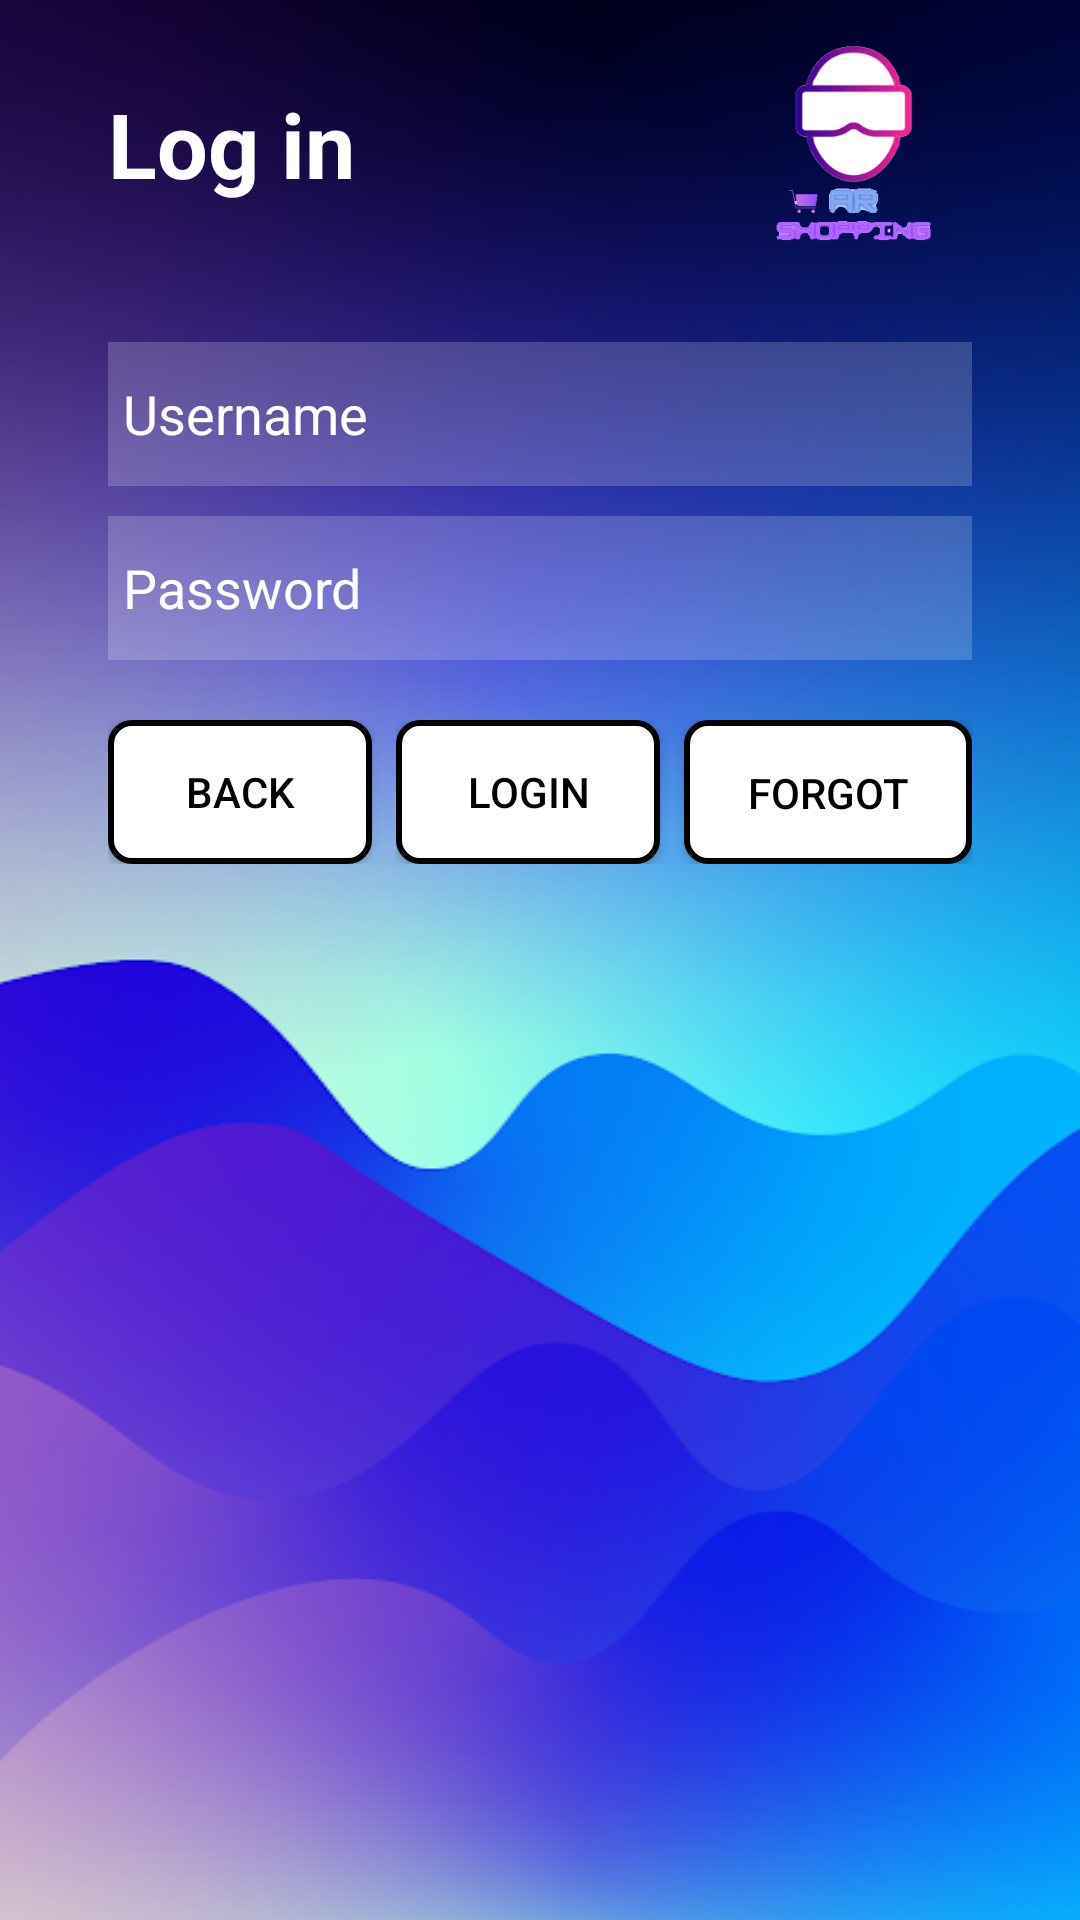

Here is an Android app screen rendered from its layout file. Give the layout XML and the strings, colors and styles it references.
<!-- AndroidManifest.xml: application theme AppTheme -->
<!-- res/layout/activity_login.xml -->
<?xml version="1.0" encoding="utf-8"?>
<LinearLayout xmlns:android="http://schemas.android.com/apk/res/android"
    xmlns:app="http://schemas.android.com/apk/res-auto"
    xmlns:tools="http://schemas.android.com/tools"
    android:layout_width="match_parent"
    android:layout_height="match_parent"
    android:background="@drawable/background"
    android:orientation="horizontal"
    tools:context=".Login">

    <LinearLayout
        android:layout_width="0dp"
        android:layout_height="match_parent"
        android:layout_weight="1"
        android:orientation="vertical" />

    <LinearLayout
        android:layout_width="0dp"
        android:layout_height="match_parent"
        android:layout_weight="8"
        android:orientation="vertical">

        <LinearLayout
            android:layout_width="match_parent"
            android:layout_height="wrap_content"
            android:layout_marginTop="8dp"
            android:orientation="horizontal">

            <LinearLayout
                android:layout_width="0dp"
                android:layout_height="match_parent"
                android:layout_weight="1"
                android:gravity="center_vertical"
                android:orientation="vertical">

                <TextView
                    android:id="@+id/login"
                    android:layout_width="wrap_content"
                    android:layout_height="wrap_content"
                    android:layout_gravity="center_vertical"
                    android:text="Log in"
                    android:textColor="@color/white"
                    android:textSize="30sp"
                    android:textStyle="bold" />
            </LinearLayout>

            <LinearLayout
                android:layout_width="0dp"
                android:layout_height="match_parent"
                android:layout_weight="1"
                android:gravity="center_vertical|end"
                android:orientation="vertical">

                <ImageView
                    android:layout_width="80dp"
                    android:layout_height="80dp"
                    android:src="@drawable/software_logo" />
            </LinearLayout>
        </LinearLayout>

        <LinearLayout
            android:layout_width="match_parent"
            android:layout_height="0dp"
            android:layout_weight="1"
            android:orientation="horizontal">

        </LinearLayout>

        <LinearLayout
            android:layout_width="match_parent"
            android:layout_height="0dp"
            android:layout_weight="25"
            android:orientation="vertical">

            <EditText
                android:id="@+id/loginusername"
                android:layout_width="match_parent"
                android:layout_height="wrap_content"
                android:layout_below="@id/login"
                android:layout_marginTop="5dp"
                android:layout_marginBottom="5dp"
                android:background="#30ffffff"
                android:drawableLeft="@drawable/baseline_person_outline_24"
                android:hint="Username"
                android:minHeight="48dp"
                android:padding="5dp"
                android:textColor="@color/white"
                android:textColorHint="@color/white" />

            <EditText
                android:id="@+id/password"
                android:layout_width="match_parent"
                android:layout_height="wrap_content"
                android:layout_below="@id/loginusername"
                android:layout_marginTop="5dp"
                android:layout_marginBottom="5dp"
                android:background="#30ffffff"
                android:drawableLeft="@drawable/baseline_password_24"
                android:hint="Password"
                android:inputType="textPassword"
                android:minHeight="48dp"
                android:padding="5dp"
                android:textColor="@color/white"
                android:textColorHint="@color/white" />

            <LinearLayout
                android:layout_width="match_parent"
                android:layout_height="wrap_content"
                android:orientation="horizontal"
                android:paddingTop="15dp">

                <LinearLayout
                    android:layout_width="0dp"
                    android:layout_height="match_parent"
                    android:layout_weight="1"
                    android:gravity="start|center_vertical"
                    android:orientation="vertical">

                    <Button
                        android:id="@+id/back"
                        android:layout_width="wrap_content"
                        android:layout_height="wrap_content"
                        android:background="@drawable/button_back"
                        android:text="back" />
                </LinearLayout>

                <LinearLayout
                    android:layout_width="0dp"
                    android:layout_height="match_parent"
                    android:layout_weight="2"
                    android:gravity="center_vertical|end"
                    android:orientation="horizontal">

                    <Button
                        android:id="@+id/loginbtn"
                        android:layout_width="wrap_content"
                        android:layout_height="wrap_content"
                        android:layout_marginRight="8dp"
                        android:background="@drawable/button_back"
                        android:text="LOGIN" />

                    <Button
                        android:id="@+id/reset"
                        android:layout_width="wrap_content"
                        android:layout_height="wrap_content"
                        android:background="@drawable/button_back"
                        android:lines="1"
                        android:paddingLeft="7sp"
                        android:paddingRight="7sp"
                        android:text="forgot password"
                        android:textAlignment="center" />
                </LinearLayout>

            </LinearLayout>

        </LinearLayout>

    </LinearLayout>

    <LinearLayout
        android:layout_width="0dp"
        android:layout_height="match_parent"
        android:layout_weight="1"
        android:orientation="vertical" />

</LinearLayout>
<!-- resources referenced by this layout -->
<resources>
  <color name="white">#FFFFFFFF</color>
  <!-- drawable background: png bitmap (drawable-v24, 138601 bytes) -->
  <!-- drawable button_back (drawable) -->
  <?xml version="1.0" encoding="utf-8"?>
  <selector xmlns:android="http://schemas.android.com/apk/res/android">
      <item android:drawable="@drawable/button_pressed"
          android:state_pressed="true" />
      <item android:drawable="@drawable/button_pressed"
          android:state_focused="true" />
      <item android:drawable="@drawable/button_border" />
  
  </selector>
  <!-- drawable software_logo: png bitmap (drawable-v24, 24858 bytes) -->
  <style name="AppTheme" parent="Theme.AppCompat.Light.NoActionBar">
      <item name="android:textColor">@android:color/black</item>
    </style>
  <!-- drawable button_pressed (drawable) -->
  <?xml version="1.0" encoding="utf-8"?>
  <shape xmlns:android="http://schemas.android.com/apk/res/android">
      <stroke
          android:width="3dp"
          android:color="#D5D5D5" />
      <solid
          android:color="#77B8FF" />
      <padding
          android:left="4dp"
          android:top="4dp"
          android:right="4dp"
          android:bottom="4dp" />
      <corners android:radius="15dp" />
  </shape>
  <!-- drawable button_border (drawable) -->
  <?xml version="1.0" encoding="utf-8"?>
  <shape xmlns:android="http://schemas.android.com/apk/res/android" >
      <stroke
          android:width="2dp"
          android:color="@color/black" />
      <solid
          android:color="@color/white" />
      <padding
          android:left="4dp"
          android:top="4dp"
          android:right="4dp"
          android:bottom="4dp" />
      <corners android:radius="7dp" />
  </shape>
  <color name="black">#FF000000</color>
</resources>
